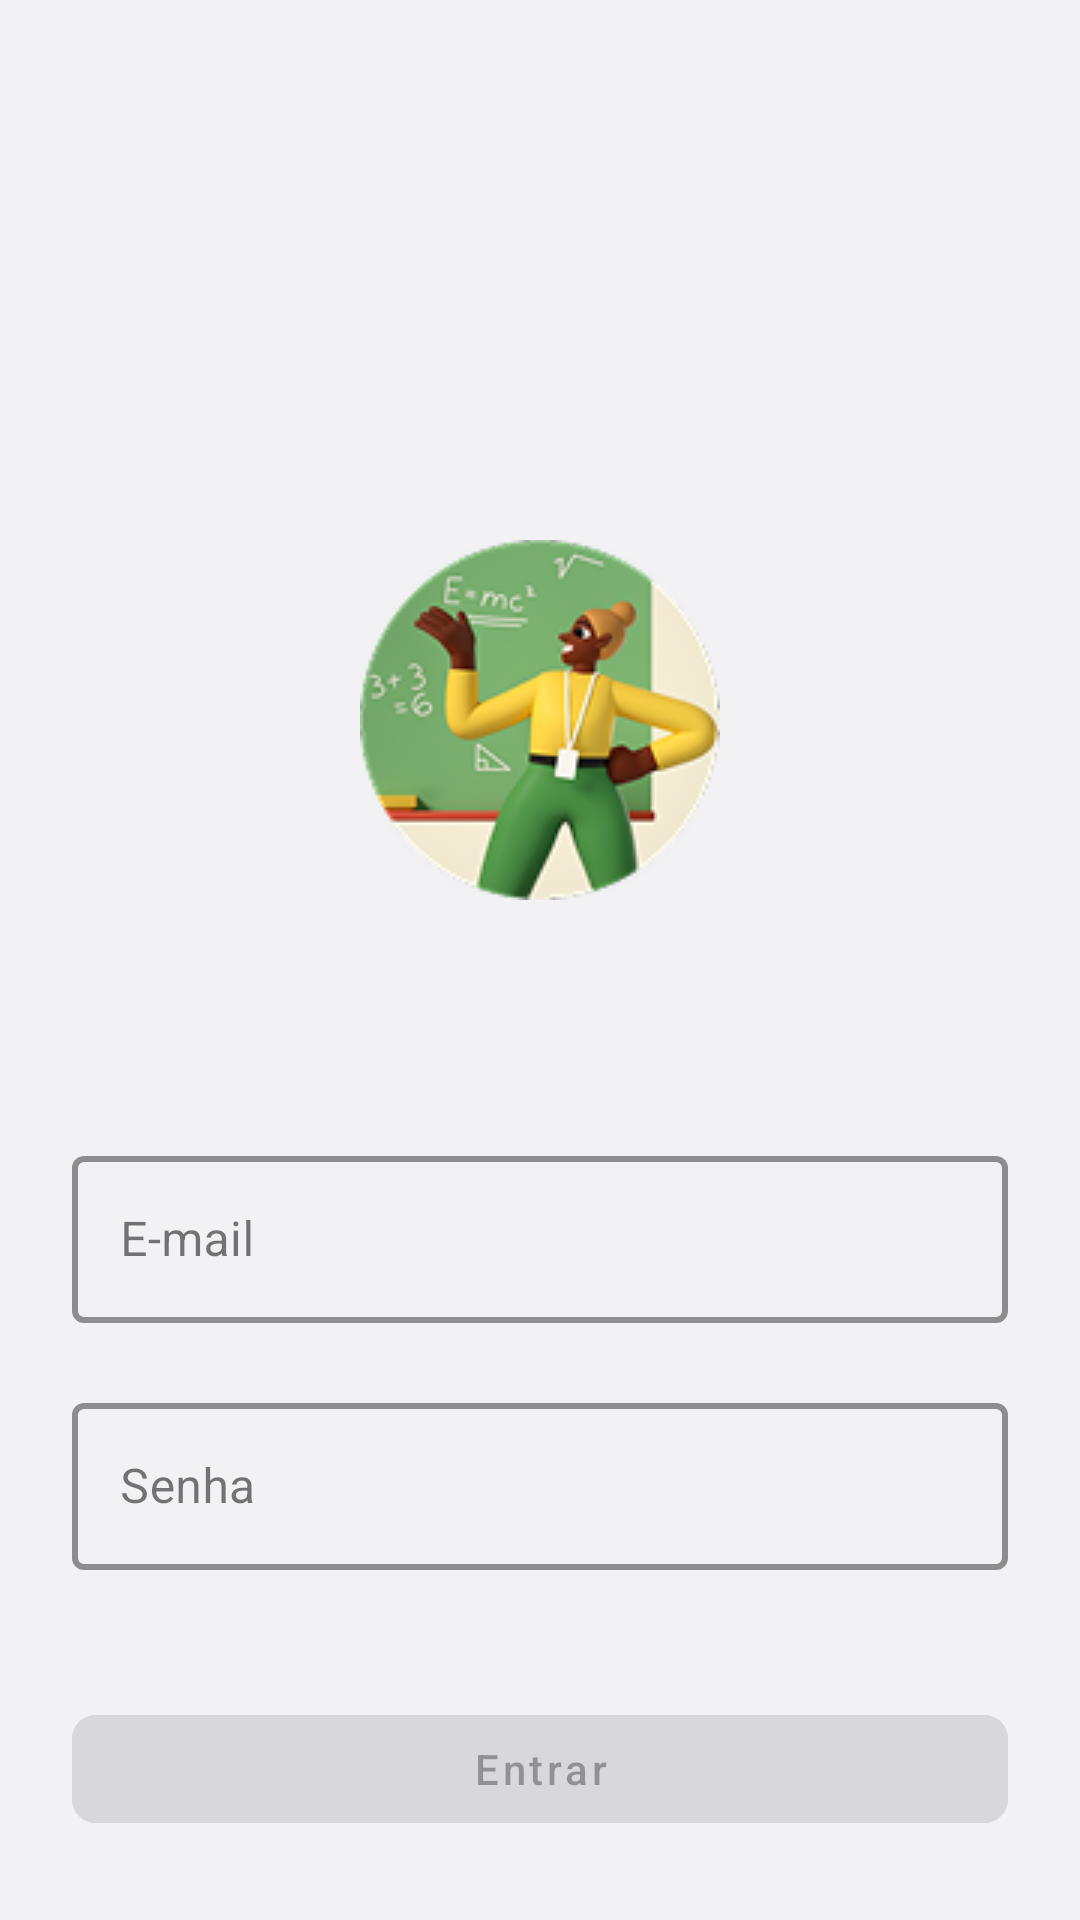

Reconstruct the res/layout file that produces this screen, plus the resources it refers to.
<!-- AndroidManifest.xml: application theme Theme.LoginAppAvaliacao -->
<!-- res/layout/activity_login.xml -->
<?xml version="1.0" encoding="utf-8"?>
<androidx.constraintlayout.widget.ConstraintLayout
    xmlns:android="http://schemas.android.com/apk/res/android"
    xmlns:app="http://schemas.android.com/apk/res-auto"
    xmlns:tools="http://schemas.android.com/tools"
    android:id="@+id/root"
    android:layout_width="match_parent"
    android:layout_height="match_parent"
    android:paddingStart="24dp"
    android:paddingEnd="24dp"
    android:background="#F2F2F5"
    tools:context=".ui.login.LoginActivity">

    <ImageView
        android:id="@+id/imgAvatar"
        android:layout_width="120dp"
        android:layout_height="120dp"
        android:layout_marginTop="180dp"
        android:scaleType="centerCrop"
        android:src="@drawable/avatar"
        app:layout_constraintTop_toTopOf="parent"
        app:layout_constraintStart_toStartOf="parent"
        app:layout_constraintEnd_toEndOf="parent" />

    <com.google.android.material.textfield.TextInputLayout
        android:id="@+id/inputEmail"
        style="@style/Widget.MaterialComponents.TextInputLayout.OutlinedBox"
        android:layout_width="0dp"
        android:layout_height="wrap_content"
        android:layout_marginTop="80dp"
        android:hint="E-mail"
        app:boxBackgroundMode="outline"
        app:boxStrokeColor="#6A1B9A"
        app:errorEnabled="true"
        app:boxStrokeWidth="2dp"
        app:layout_constraintTop_toBottomOf="@id/imgAvatar"
        app:layout_constraintStart_toStartOf="parent"
        app:layout_constraintEnd_toEndOf="parent">

        <com.google.android.material.textfield.TextInputEditText
            android:id="@+id/edtEmail"
            android:layout_width="match_parent"
            android:layout_height="wrap_content"
            android:inputType="textEmailAddress"/>
    </com.google.android.material.textfield.TextInputLayout>

    <com.google.android.material.textfield.TextInputLayout
        android:id="@+id/inputPassword"
        style="@style/Widget.MaterialComponents.TextInputLayout.OutlinedBox"
        android:layout_width="0dp"
        android:layout_height="wrap_content"
        android:layout_marginTop="1dp"
        android:hint="Senha"
        app:boxBackgroundMode="outline"
        app:boxStrokeColor="#6A1B9A"
        app:errorEnabled="true"
        app:boxStrokeWidth="2dp"
        app:layout_constraintTop_toBottomOf="@id/inputEmail"
        app:layout_constraintStart_toStartOf="parent"
        app:layout_constraintEnd_toEndOf="parent">

        <com.google.android.material.textfield.TextInputEditText
            android:id="@+id/edtPassword"
            android:layout_width="match_parent"
            android:layout_height="wrap_content"
            android:inputType="textPassword"/>
    </com.google.android.material.textfield.TextInputLayout>

    <com.google.android.material.button.MaterialButton
        android:id="@+id/btnEntrar"
        style="@style/Widget.MaterialComponents.Button"
        android:layout_width="0dp"
        android:layout_height="48dp"
        android:layout_marginTop="22dp"
        android:text="Entrar"
        android:textAllCaps="false"
        android:enabled="false"
        android:backgroundTint="#D8D8DA"
        app:cornerRadius="8dp"
        app:layout_constraintTop_toBottomOf="@id/inputPassword"
        app:layout_constraintStart_toStartOf="parent"
        app:layout_constraintEnd_toEndOf="parent"/>



</androidx.constraintlayout.widget.ConstraintLayout>
<!-- resources referenced by this layout -->
<resources>
  <!-- drawable avatar: png bitmap (drawable, 23010 bytes) -->
  <style name="Theme.LoginAppAvaliacao" parent="Base.Theme.LoginAppAvaliacao" />
  <style name="Base.Theme.LoginAppAvaliacao" parent="Theme.Material3.DayNight.NoActionBar">
          
          
      </style>
</resources>
